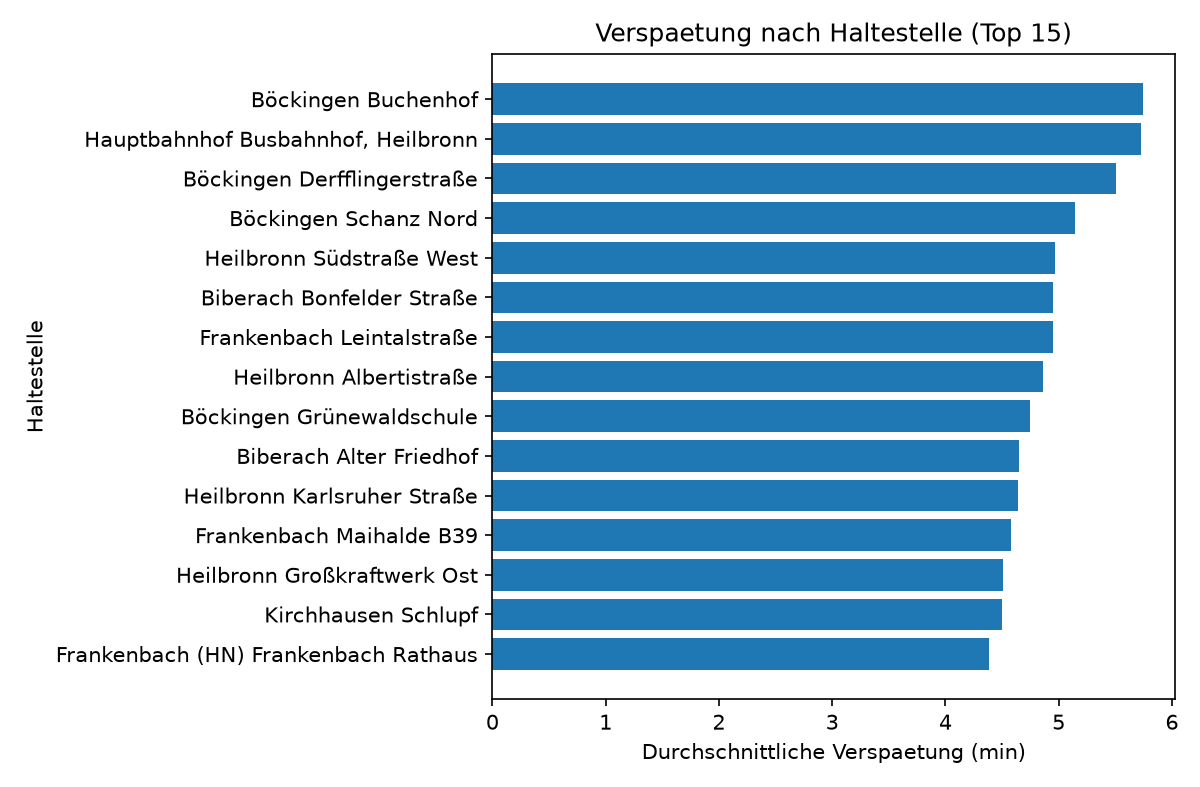

Data behind this chart, as committed beside it:
stop_name, anzahl, mittelwert, median, anteil_ab_3min
Böckingen Buchenhof, 780, 5.741, 3.108, 0.524
Hauptbahnhof Busbahnhof, Heilbronn, 176, 5.727, 3.1, 0.5
Böckingen Derfflingerstraße, 853, 5.507, 3.0, 0.502
Böckingen Schanz Nord, 945, 5.142, 2.717, 0.476
Heilbronn Südstraße West, 448, 4.966, 1.467, 0.286
Biberach Bonfelder Straße, 77, 4.95, 2.817, 0.481
Frankenbach Leintalstraße, 1074, 4.949, 2.333, 0.424
Heilbronn Albertistraße, 33, 4.86, 4.6, 0.788
Böckingen Grünewaldschule, 934, 4.749, 2.383, 0.411
Biberach Alter Friedhof, 110, 4.646, 2.3, 0.491
Heilbronn Karlsruher Straße, 293, 4.642, 3.817, 0.621
Frankenbach Maihalde B39, 548, 4.583, 2.283, 0.4
Heilbronn Großkraftwerk Ost, 83, 4.513, 2.4, 0.41
Kirchhausen Schlupf, 511, 4.504, 2.033, 0.397
Frankenbach (HN) Frankenbach Rathaus, 975, 4.381, 1.65, 0.351
Biberach Hallenbad/Friedhof, 42, 4.368, 1.742, 0.405
Heilbronn Etzelstraße, 78, 4.154, 2.242, 0.41
Biberach Finkenbergstraße, 77, 4.098, 1.483, 0.351
Heilbronn Theresienwiese, 312, 4.058, 3.15, 0.516
Böckingen Landwehrstraße West, 310, 3.989, 3.575, 0.603
Sontheim Bahnhof Nord, 414, 3.945, 2.858, 0.486
Heilbronn Beethovenstraße, 980, 3.904, 2.2, 0.344
Böckingen W-Leuschner-Str Nord, 718, 3.898, 3.233, 0.543
Sontheim Schwabenhof, 1083, 3.881, 2.3, 0.367
Heilbronn Cäcilienstraße West, 645, 3.823, 1.0, 0.276
Heilbronn FIAT, 122, 3.818, 2.533, 0.393
Heilbronn Rosenberg, 436, 3.815, 3.025, 0.507
HN Hallenbad/Bildungscampus Ost, 643, 3.793, 3.0, 0.501
Sontheim Wertwiesen, 857, 3.786, 2.867, 0.485
Sontheim Raidweg, 45, 3.744, 2.933, 0.489
Heilbronn Südbahnhof West, 425, 3.706, 2.783, 0.48
Heilbronn Besigheimer Straße, 391, 3.674, 2.733, 0.427
Heilbronn Gildenstraße, 422, 3.664, 2.55, 0.408
Biberach Franz-Lehar-Straße, 60, 3.656, 1.7, 0.35
Heilbronn Industrieplatz, 89, 3.609, 1.967, 0.371
Klingenberg Tränkgasse, 423, 3.606, 3.033, 0.508
Sontheim Spitzwegstraße, 52, 3.598, 3.308, 0.558
Heilbronn Kirschengarten, 209, 3.59, 2.55, 0.45
Heilbronn Wannenäckerstraße, 91, 3.557, 3.417, 0.549
HN Europapl./Bildungscampus West, 689, 3.518, 2.433, 0.441
Klingenberg Schlossweg, 435, 3.508, 2.967, 0.497
Sontheim Ackermann, 340, 3.497, 2.325, 0.424
Böckingen Kappelfeldle, 457, 3.483, 2.767, 0.479
Sontheim Max-Planck-Straße, 410, 3.466, 2.933, 0.495
Heilbronn Theresienstraße, 165, 3.458, 2.7, 0.473
Böckingen W-Leuschner-Str Süd, 976, 3.447, 1.683, 0.274
Sontheim Güldensteinstraße, 570, 3.377, 2.45, 0.439
Sontheim Hochschule HN Campus Sontheim, 894, 3.376, 1.833, 0.244
Sontheim Max-von-Laue-Straße, 804, 3.343, 1.25, 0.219
Kirchhausen Carl-Zeiss-Str.Süd, 308, 3.335, 2.333, 0.373
Sontheim Hessenhof, 1003, 3.288, 1.85, 0.276
Heilbronn Neckarturm, 3400, 3.133, 2.1, 0.344
Heilbronn Hafenamt, 138, 3.127, 2.658, 0.449
Heilbronn Zukunftspark Süd, 111, 3.109, 2.617, 0.423
Sontheim Friedhof, 335, 3.109, 1.75, 0.334
Heilbronn Fügerstraße, 528, 3.092, 2.317, 0.379
Sontheim Hofgartenstraße, 319, 3.086, 1.933, 0.345
Kirchhausen Konradsberg, 312, 3.086, 2.025, 0.343
Sontheim Jörg-Ratgeb-Platz, 872, 3.08, 1.317, 0.179
Heilbronn Klinikum Heilbronn, 1362, 3.075, 2.083, 0.372
... 121 more rows
